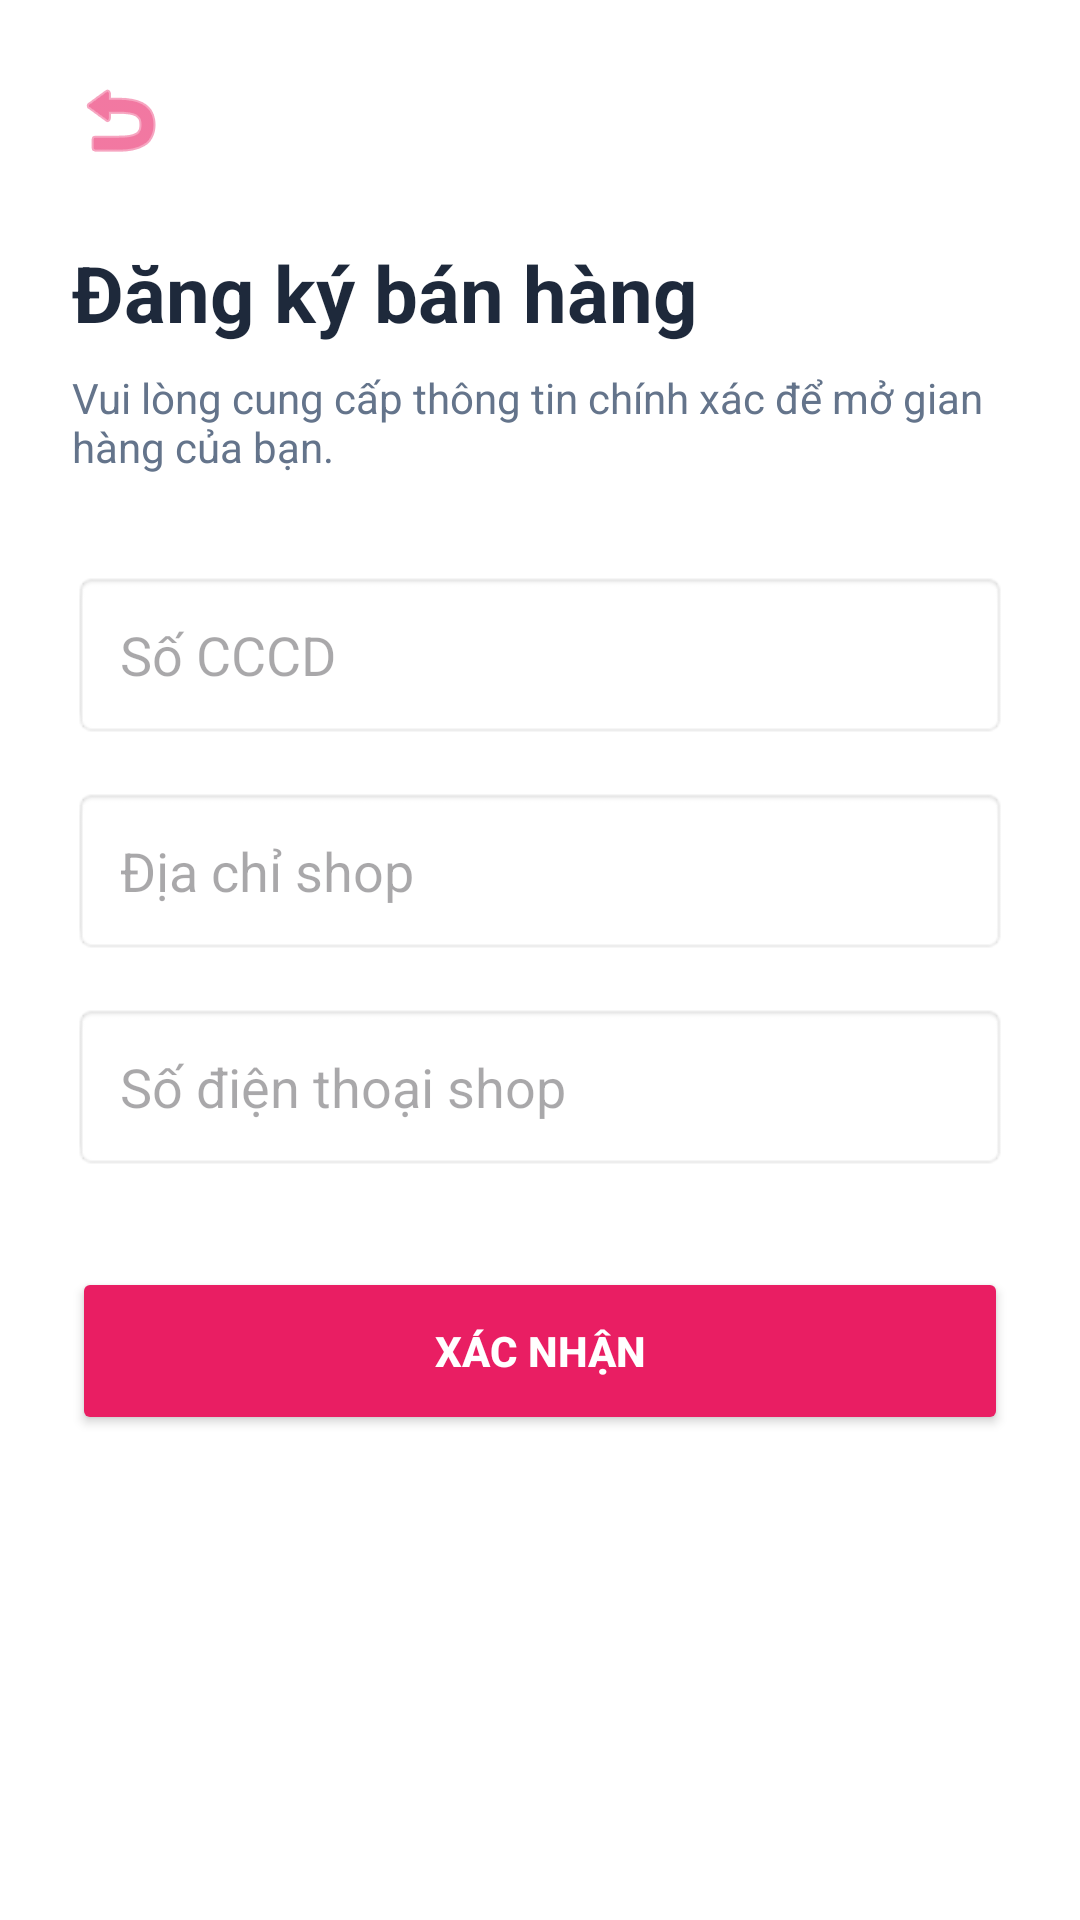

Layout XML and referenced resources for this Android screen:
<!-- AndroidManifest.xml: application theme Theme.FlowerShop -->
<!-- res/layout/activity_register_seller.xml -->
<?xml version="1.0" encoding="utf-8"?>
<LinearLayout xmlns:android="http://schemas.android.com/apk/res/android"
    xmlns:app="http://schemas.android.com/apk/res-auto"
    android:layout_width="match_parent"
    android:layout_height="match_parent"
    android:orientation="vertical"
    android:background="#FFFFFF"
    android:padding="24dp">

    <ImageView
        android:id="@+id/btnBack"
        android:layout_width="32dp"
        android:layout_height="32dp"
        android:src="@android:drawable/ic_menu_revert"
        android:background="?attr/selectableItemBackgroundBorderless"
        app:tint="#E91E63" />

    <TextView
        android:layout_width="wrap_content"
        android:layout_height="wrap_content"
        android:text="Đăng ký bán hàng"
        android:textSize="26sp"
        android:textStyle="bold"
        android:textColor="#1E293B"
        android:layout_marginTop="24dp"/>

    <TextView
        android:layout_width="wrap_content"
        android:layout_height="wrap_content"
        android:text="Vui lòng cung cấp thông tin chính xác để mở gian hàng của bạn."
        android:textColor="#64748B"
        android:layout_marginTop="8dp"
        android:layout_marginBottom="32dp"/>

    <EditText
        android:id="@+id/etIDCard"
        android:layout_width="match_parent"
        android:layout_height="56dp"
        android:hint="Số CCCD"
        android:inputType="number"
        android:paddingHorizontal="16dp"
        android:background="@android:drawable/editbox_background"
        android:layout_marginBottom="16dp"/>

    <EditText
        android:id="@+id/etAddress"
        android:layout_width="match_parent"
        android:layout_height="56dp"
        android:hint="Địa chỉ shop"
        android:paddingHorizontal="16dp"
        android:background="@android:drawable/editbox_background"
        android:layout_marginBottom="16dp"/>

    <EditText
        android:id="@+id/etPhone"
        android:layout_width="match_parent"
        android:layout_height="56dp"
        android:hint="Số điện thoại shop"
        android:inputType="phone"
        android:paddingHorizontal="16dp"
        android:background="@android:drawable/editbox_background"
        android:layout_marginBottom="32dp"/>

    <Button
        android:id="@+id/btnSubmit"
        android:layout_width="match_parent"
        android:layout_height="56dp"
        android:text="Xác nhận"
        android:backgroundTint="#E91E63"
        android:textColor="#FFFFFF"
        android:textStyle="bold"
        app:cornerRadius="12dp"/>

</LinearLayout>
<!-- resources referenced by this layout -->
<resources>
  <style name="Theme.FlowerShop" parent="Base.Theme.FlowerShop" />
  <style name="Base.Theme.FlowerShop" parent="Theme.Material3.DayNight.NoActionBar">
          <item name="colorPrimary">#E91E63</item>
          <item name="colorPrimaryVariant">#C2185B</item>
          <item name="colorOnPrimary">#FFFFFF</item>
  
          <item name="android:statusBarColor">#E35A8C</item>
  
          <item name="android:windowLightStatusBar">false</item>
  
          <item name="android:navigationBarColor">#FFFFFF</item>
      </style>
</resources>
